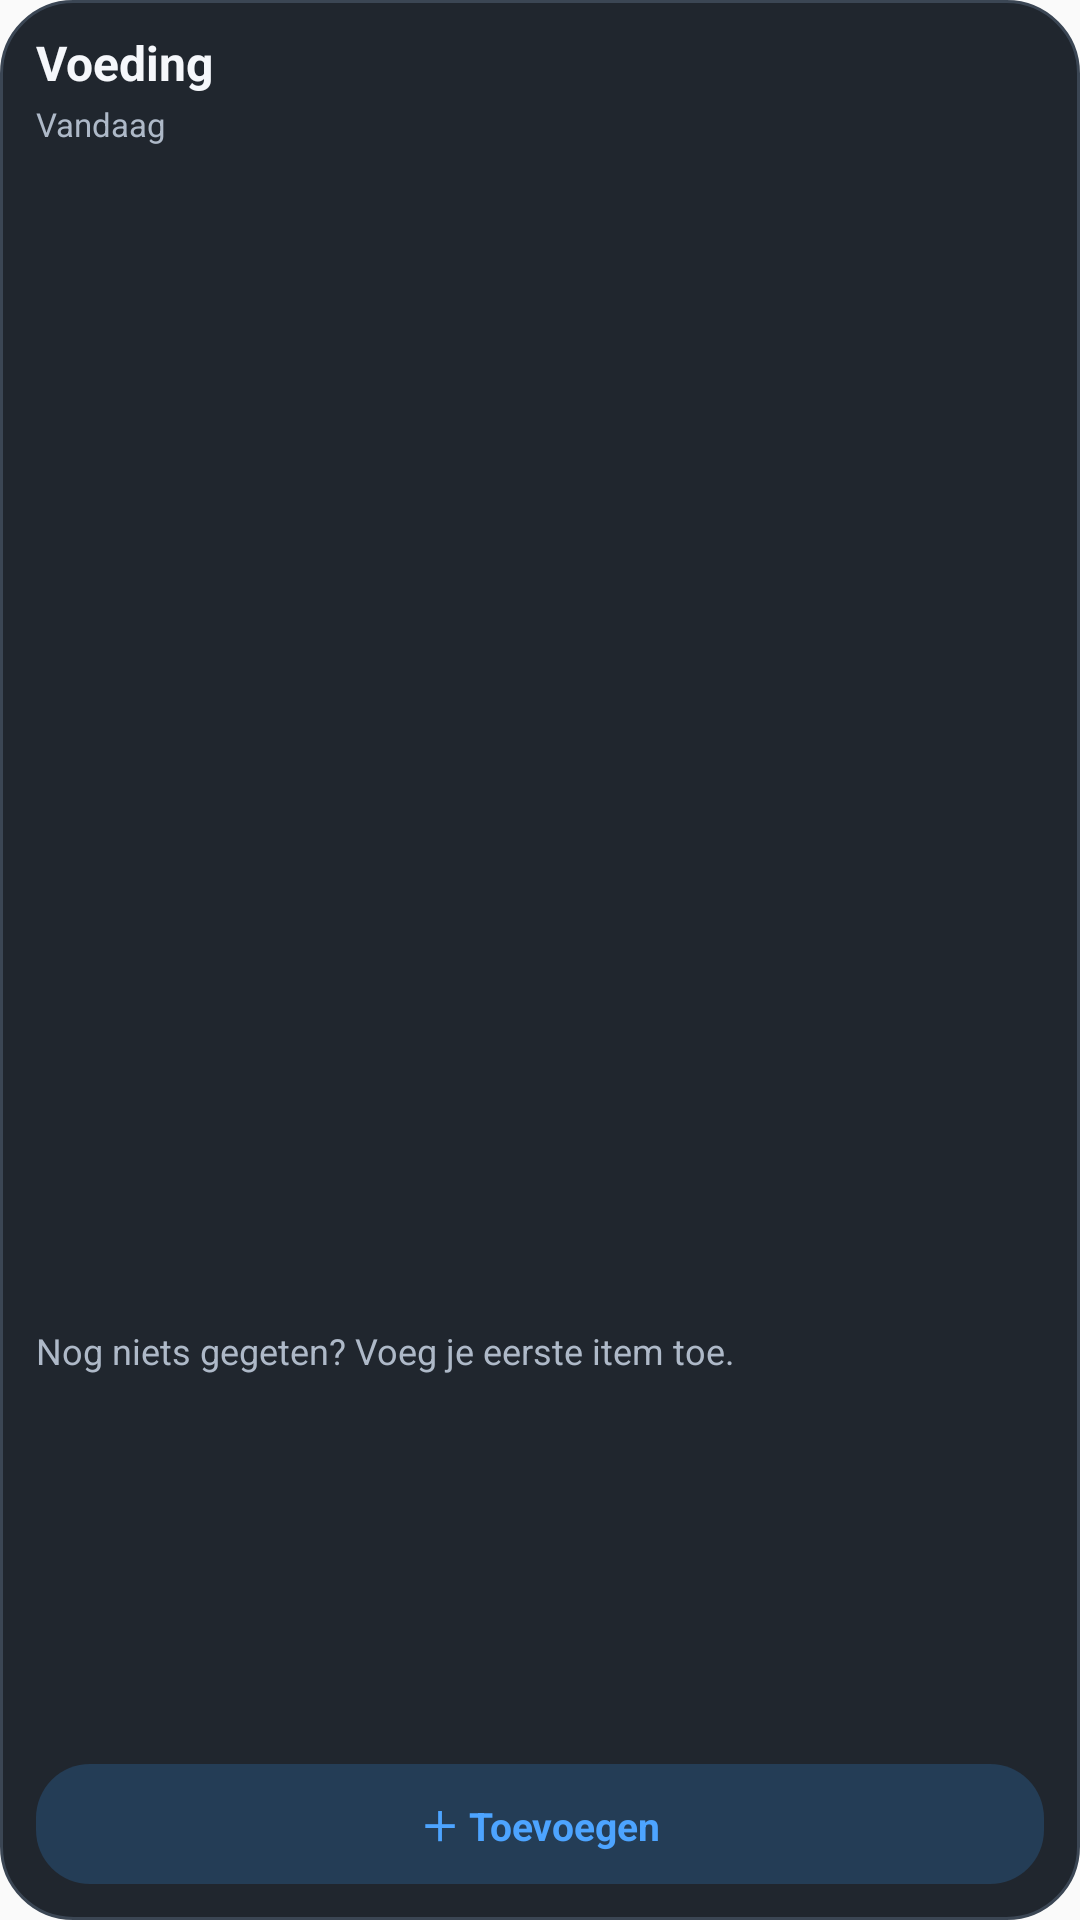

The Android layout XML behind this screen, and the referenced resources:
<!-- AndroidManifest.xml: application theme AppTheme -->
<!-- res/layout/widget_food.xml -->
<LinearLayout xmlns:android="http://schemas.android.com/apk/res/android" android:id="@+id/widget_root" android:layout_width="match_parent" android:layout_height="match_parent" android:orientation="vertical" android:padding="12dp" android:background="@drawable/widget_background">
<TextView android:id="@+id/widget_title" android:layout_width="match_parent" android:layout_height="wrap_content" android:text="Voeding" android:textColor="#f5f7fb" android:textStyle="bold" android:textSize="16sp" android:includeFontPadding="false"/>
<TextView android:id="@+id/widget_subtitle" android:layout_width="match_parent" android:layout_height="wrap_content" android:layout_marginTop="3dp" android:layout_marginBottom="6dp" android:text="Vandaag" android:textColor="#aeb9c8" android:textSize="11sp"/>
<ListView android:id="@+id/widget_food_list" android:layout_width="match_parent" android:layout_height="0dp" android:layout_weight="1" android:divider="@android:color/transparent" android:dividerHeight="4dp" android:scrollbars="vertical"/>
<TextView android:id="@+id/widget_food_empty" android:layout_width="match_parent" android:layout_height="0dp" android:layout_weight="1" android:gravity="center_vertical" android:text="Nog niets gegeten?
Voeg je eerste item toe." android:textColor="#aeb9c8" android:textSize="12sp"/>
<TextView android:id="@+id/widget_action" android:layout_width="match_parent" android:layout_height="40dp" android:layout_marginTop="6dp" android:background="@drawable/widget_button" android:gravity="center" android:text="＋ Toevoegen" android:textColor="#4da4ff" android:textStyle="bold" android:textSize="13sp" android:contentDescription="Voeding toevoegen"/>
</LinearLayout>
<!-- resources referenced by this layout -->
<resources>
  <!-- drawable widget_background (drawable) -->
  <shape xmlns:android="http://schemas.android.com/apk/res/android"><solid android:color="#20262e"/><corners android:radius="24dp"/><stroke android:width="1dp" android:color="#3b4654"/></shape>
  <!-- drawable widget_button (drawable) -->
  <shape xmlns:android="http://schemas.android.com/apk/res/android"><solid android:color="#243d56"/><corners android:radius="18dp"/></shape>
  <style name="AppTheme" parent="Theme.AppCompat.DayNight.NoActionBar">
      <item name="android:enforceNavigationBarContrast" tools:targetApi="29">true</item>
      <item name="android:editTextBackground">@drawable/rn_edit_text_material</item>
      <item name="colorPrimary">@color/colorPrimary</item>
      <item name="android:statusBarColor">#f7f8fb</item>
    </style>
  <color name="colorPrimary">#315df5</color>
</resources>
